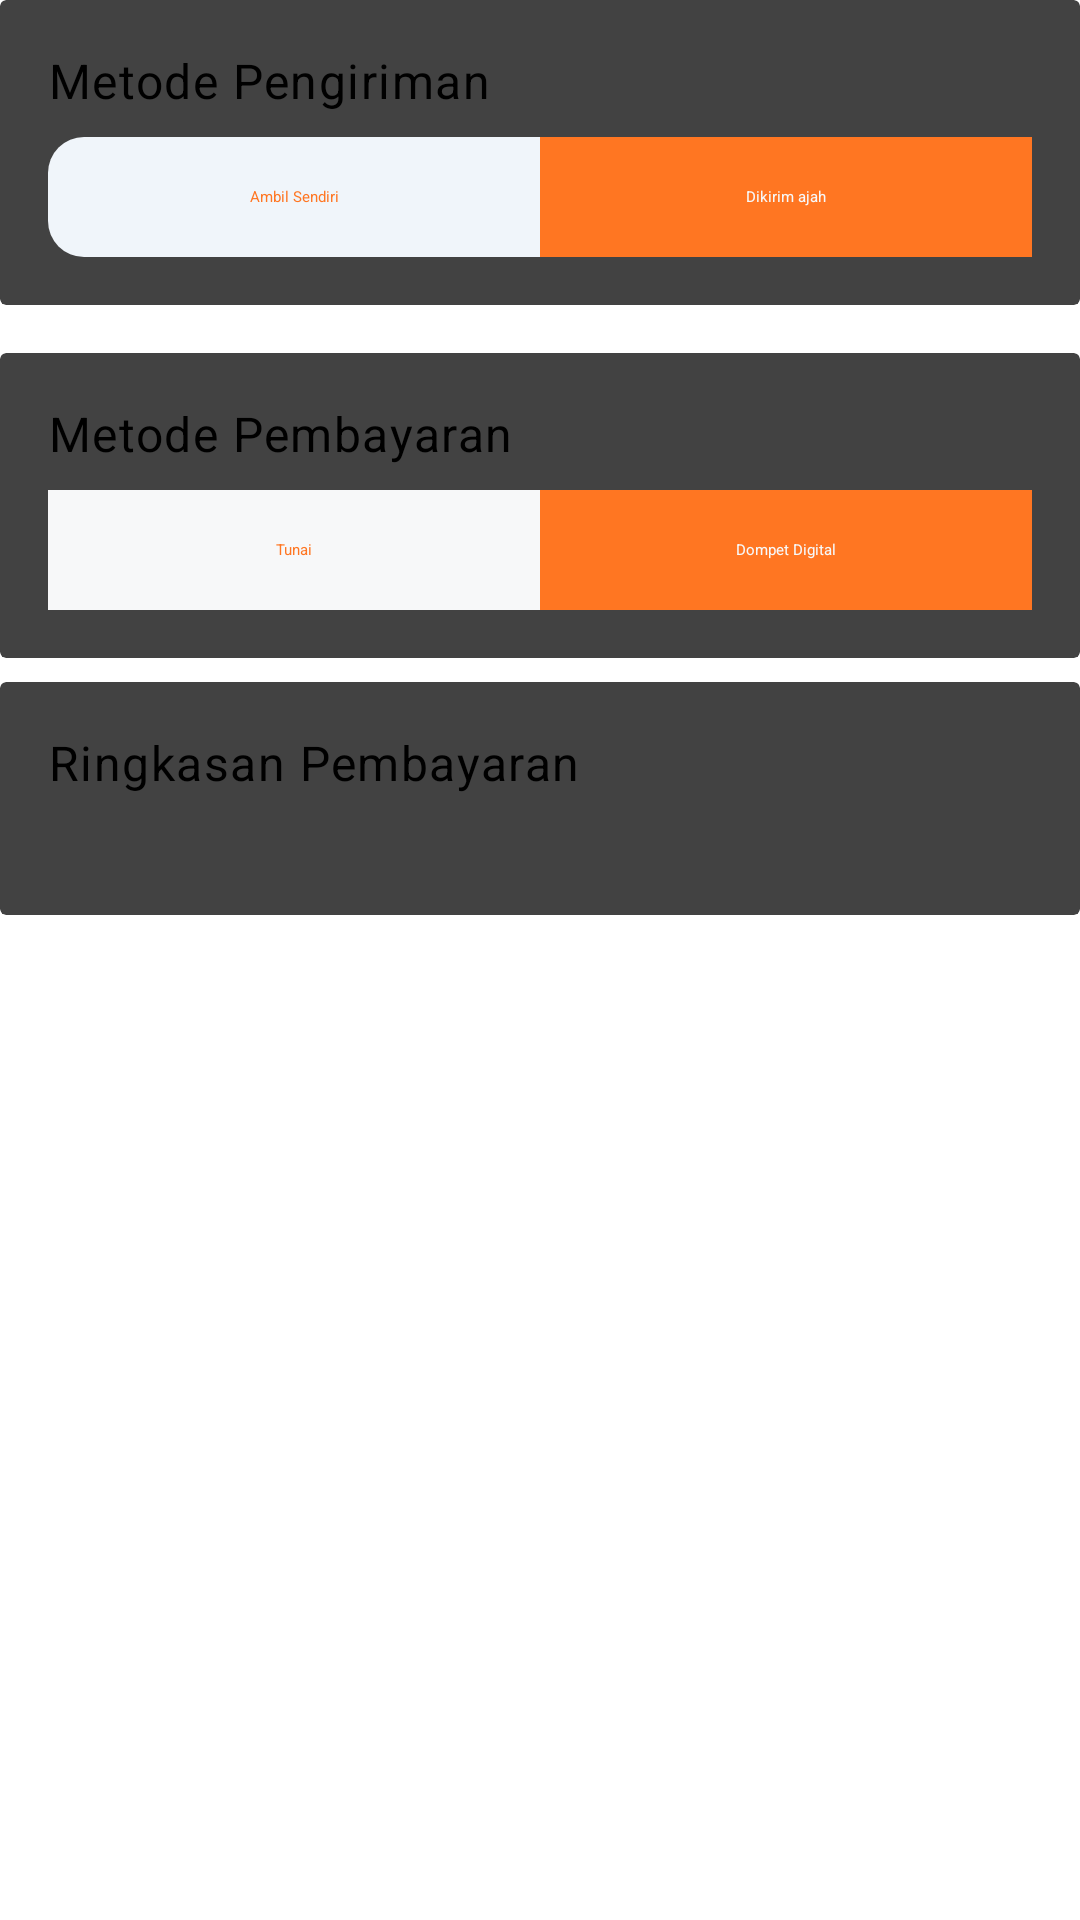

Android layout source for this screen:
<!-- AndroidManifest.xml: application theme Theme.App.SplashScreen -->
<!-- res/layout/layout_section_detail_order.xml -->
<?xml version="1.0" encoding="utf-8"?>
<androidx.core.widget.NestedScrollView xmlns:android="http://schemas.android.com/apk/res/android"
    xmlns:app="http://schemas.android.com/apk/res-auto"
    xmlns:tools="http://schemas.android.com/tools"
    android:layout_width="match_parent"
    android:layout_height="match_parent"
    >

    <LinearLayout
        android:layout_width="match_parent"
        android:layout_height="wrap_content"
        android:orientation="vertical">

        <androidx.cardview.widget.CardView
            android:id="@+id/cv_delivery_method"
            android:layout_width="match_parent"
            android:layout_height="wrap_content"
            app:layout_constraintTop_toBottomOf="@+id/ll_action_bar">

            <LinearLayout
                android:layout_width="match_parent"
                android:layout_height="wrap_content"
                android:layout_margin="16dp"
                android:orientation="vertical">

                <TextView
                    android:id="@+id/tv_title_delivery_method"
                    style="@style/TextAppearance.Material3.BodyLarge"
                    android:layout_width="match_parent"
                    android:layout_height="wrap_content"
                    android:layout_marginBottom="8dp"
                    android:text="@string/text_delivery_method_title" />

                <RadioGroup
                    android:id="@+id/rg_delivery_method"
                    android:layout_width="match_parent"
                    android:layout_height="40dp"
                    android:background="@drawable/bg_rectangle_white_12"
                    android:checkedButton="@+id/rb_delivery"
                    android:orientation="horizontal">

                    <RadioButton
                        android:id="@+id/rb_pick_up"
                        android:layout_width="0dp"
                        android:layout_height="match_parent"
                        android:layout_weight="1"
                        android:background="@drawable/bg_selector_toogle"
                        android:button="@null"
                        android:gravity="center"
                        android:text="@string/text_take_of"
                        android:textColor="@drawable/text_color_toogle" />

                    <RadioButton
                        android:id="@+id/rb_delivery"
                        android:layout_width="0dp"
                        android:layout_height="match_parent"
                        android:layout_weight="1"
                        android:background="@drawable/bg_selector_toogle"
                        android:button="@null"
                        android:gravity="center"
                        android:text="@string/text_delivery"
                        android:textColor="@drawable/text_color_toogle" />
                </RadioGroup>
            </LinearLayout>
        </androidx.cardview.widget.CardView>

        <androidx.recyclerview.widget.RecyclerView
            android:id="@+id/rv_cart"
            android:layout_width="match_parent"
            android:layout_height="wrap_content"
            android:layout_marginVertical="8dp"
            android:orientation="vertical"
            app:layoutManager="androidx.recyclerview.widget.LinearLayoutManager"
            app:layout_constraintBottom_toTopOf="@id/cv_section_checkout"
            app:layout_constraintTop_toTopOf="parent"
            tools:itemCount="3"
            tools:listitem="@layout/item_cart_catalog" />

        <androidx.cardview.widget.CardView
            android:id="@+id/cv_payment_method"
            android:layout_width="match_parent"
            android:layout_height="wrap_content"
            app:layout_constraintTop_toBottomOf="@+id/ll_action_bar">

            <LinearLayout
                android:layout_width="match_parent"
                android:layout_height="wrap_content"
                android:layout_margin="16dp"
                android:orientation="vertical">

                <TextView
                    android:id="@+id/tv_title_payment_method"
                    style="@style/TextAppearance.Material3.BodyLarge"
                    android:layout_width="match_parent"
                    android:layout_height="wrap_content"
                    android:layout_marginBottom="8dp"
                    android:text="@string/text_payment_method"
                    android:textSize="16sp"
                    android:textStyle="normal"
                    />

                <RadioGroup
                    android:id="@+id/rg_payment_method"
                    android:layout_width="match_parent"
                    android:layout_height="40dp"
                    android:background="@color/bg_light"
                    android:checkedButton="@+id/rb_e_wallet"
                    android:orientation="horizontal">

                    <RadioButton
                        android:id="@+id/rb_cash"
                        android:layout_width="0dp"
                        android:layout_height="match_parent"
                        android:layout_weight="1"
                        android:background="@drawable/bg_selector_toogle"
                        android:button="@null"
                        android:gravity="center"
                        android:text="@string/text_cash"
                        android:textColor="@drawable/text_color_toogle" />

                    <RadioButton
                        android:id="@+id/rb_e_wallet"
                        android:layout_width="0dp"
                        android:layout_height="match_parent"
                        android:layout_weight="1"
                        android:background="@drawable/bg_selector_toogle"
                        android:button="@null"
                        android:gravity="center"
                        android:text="@string/text_e_wallet"
                        android:textColor="@drawable/text_color_toogle" />
                </RadioGroup>
            </LinearLayout>
        </androidx.cardview.widget.CardView>

        <androidx.cardview.widget.CardView
            android:id="@+id/cv_shopping_summary"
            android:layout_width="match_parent"
            android:layout_marginTop="8dp"
            android:layout_height="wrap_content"
            app:layout_constraintTop_toBottomOf="@+id/ll_action_bar">

            <LinearLayout
                android:layout_width="match_parent"
                android:layout_height="wrap_content"
                android:layout_margin="16dp"
                android:orientation="vertical">

                <TextView
                    android:id="@+id/tv_title_shopping_summary"
                    style="@style/TextAppearance.Material3.BodyLarge"
                    android:layout_width="match_parent"
                    android:layout_height="wrap_content"
                    android:layout_marginBottom="8dp"
                    android:text="@string/text_title_shopping_sumary" />

                <androidx.recyclerview.widget.RecyclerView
                    android:id="@+id/rv_shopping_summary"
                    android:layout_width="match_parent"
                    android:layout_height="wrap_content"
                    android:layout_marginVertical="8dp"
                    android:orientation="vertical"
                    app:layoutManager="androidx.recyclerview.widget.LinearLayoutManager"
                    app:layout_constraintBottom_toTopOf="@id/cv_section_checkout"
                    app:layout_constraintTop_toTopOf="parent"
                    tools:itemCount="3"
                    tools:listitem="@layout/item_checkout_food_list" />
            </LinearLayout>
        </androidx.cardview.widget.CardView>
    </LinearLayout>
</androidx.core.widget.NestedScrollView>
<!-- res/layout/item_cart_catalog.xml (included above) -->
<?xml version="1.0" encoding="utf-8"?>
<androidx.constraintlayout.widget.ConstraintLayout xmlns:android="http://schemas.android.com/apk/res/android"
    xmlns:app="http://schemas.android.com/apk/res-auto"
    xmlns:tools="http://schemas.android.com/tools"
    android:layout_width="match_parent"
    android:layout_height="wrap_content"
    android:layout_marginVertical="6dp"
    android:background="@color/base_warm_white"
    android:paddingEnd="16dp">

    <ImageView
        android:id="@+id/iv_catalog_image"
        android:layout_width="100dp"
        android:layout_height="0dp"
        android:scaleType="centerCrop"
        app:layout_constraintStart_toStartOf="parent"
        app:layout_constraintTop_toTopOf="parent"
        app:layout_constraintBottom_toBottomOf="parent"
        tools:src="@tools:sample/avatars" />

    <ImageView
        android:id="@+id/iv_remove_cart"
        android:layout_width="wrap_content"
        android:layout_marginTop="12dp"
        android:layout_height="wrap_content"
        android:src="@drawable/ic_remove"
        app:layout_constraintEnd_toEndOf="parent"
        app:layout_constraintTop_toTopOf="parent" />

    <TextView
        android:id="@+id/tv_catalog_name"
        android:layout_width="0dp"
        android:layout_height="wrap_content"
        android:layout_marginHorizontal="8dp"
        android:ellipsize="end"
        android:maxLines="2"
        android:textSize="18sp"
        android:layout_marginTop="12dp"
        android:textStyle="bold"
        android:textColor="@color/text_bold"
        app:layout_constraintEnd_toStartOf="@id/ll_counter_catalog"
        app:layout_constraintStart_toEndOf="@id/iv_catalog_image"
        app:layout_constraintTop_toTopOf="parent"
        tools:text="Title catalog" />

    <TextView
        android:id="@+id/tv_catalog_price"
        android:layout_width="0dp"
        android:layout_height="wrap_content"
        android:layout_marginHorizontal="8dp"
        android:ellipsize="end"
        android:maxLines="1"
        android:textColor="@color/text_semibold"
        android:textSize="16sp"
        app:layout_constraintEnd_toStartOf="@+id/ll_counter_catalog"
        app:layout_constraintStart_toEndOf="@+id/iv_catalog_image"
        app:layout_constraintTop_toBottomOf="@id/tv_catalog_name"
        tools:text="Rp. 250.000" />

    <LinearLayout
        android:id="@+id/ll_counter_catalog"
        android:layout_width="wrap_content"
        android:layout_height="wrap_content"
        android:layout_marginTop="16dp"
        android:layout_weight="1"
        android:background="@drawable/bg_rectangle_white_12"
        android:orientation="horizontal"
        android:padding="4dp"
        android:weightSum="3"
        app:layout_constraintEnd_toEndOf="parent"
        app:layout_constraintTop_toBottomOf="@+id/iv_remove_cart">

        <ImageView
            android:id="@+id/iv_plus"
            android:layout_width="wrap_content"
            android:layout_height="wrap_content"
            android:layout_weight="1"
            android:src="@drawable/ic_arrow_up" />

        <TextView
            android:id="@+id/tv_catalog_count"
            android:layout_width="wrap_content"
            android:layout_height="wrap_content"
            android:layout_gravity="center_vertical"
            android:layout_marginHorizontal="8dp"
            android:layout_weight="1"
            android:textStyle="bold"
            tools:text="23" />

        <ImageView
            android:id="@+id/iv_minus"
            android:layout_width="wrap_content"
            android:layout_height="wrap_content"
            android:layout_weight="1"
            android:maxWidth="240dp"
            android:src="@drawable/ic_arrow_down" />
    </LinearLayout>

    <com.google.android.material.textfield.TextInputEditText
        android:id="@+id/et_notes_item"
        style="@style/ThemeOverlay.Material3.TextInputEditText.FilledBox"
        android:layout_width="0dp"
        android:layout_height="wrap_content"
        android:layout_marginStart="8dp"
        android:background="@drawable/bg_rectangle_white_12"
        android:hint="@string/hint_notes"
        android:imeOptions="actionDone"
        android:inputType="text"
        android:maxLines="3"
        android:padding="8dp"
        android:textSize="12sp"
        app:layout_constraintEnd_toEndOf="parent"
        app:layout_constraintStart_toEndOf="@id/iv_catalog_image"
        app:layout_constraintTop_toBottomOf="@id/ll_counter_catalog"
        tools:text="Catatan" />
</androidx.constraintlayout.widget.ConstraintLayout>
<!-- res/layout/item_checkout_food_list.xml (included above) -->
<?xml version="1.0" encoding="utf-8"?>
<LinearLayout xmlns:android="http://schemas.android.com/apk/res/android"
    xmlns:tools="http://schemas.android.com/tools"
    android:layout_width="match_parent"
    android:layout_height="wrap_content"
    android:orientation="horizontal"
    android:padding="8dp"
    android:weightSum="2">

    <TextView
        android:id="@+id/tv_item_title"
        android:layout_width="0dp"
        android:layout_height="wrap_content"
        android:layout_weight="1"
        android:textColor="@color/button_yellow"
        android:textStyle="bold"
        android:textSize="14sp"
        tools:text="Total Item Price" />

    <TextView
        android:id="@+id/tv_item_price"
        android:layout_width="0dp"
        android:layout_height="wrap_content"
        android:layout_weight="1"
        android:textAlignment="textEnd"
        android:textStyle="bold"
        android:textSize="14sp"
        android:textColor="@color/text_bold"
        tools:text="Rp 500.000" />
</LinearLayout>
<!-- resources referenced by this layout -->
<resources>
  <color name="base_warm_white">#F0F5FA</color>
  <color name="bg_light">#F7F8F9</color>
  <color name="button_yellow">#FF7622</color>
  <color name="text_bold">#181C2E</color>
  <color name="text_semibold">#32343E</color>
  <!-- drawable bg_rectangle_white_12 (drawable) -->
  <?xml version="1.0" encoding="utf-8"?>
  <shape xmlns:android="http://schemas.android.com/apk/res/android"
      android:shape="rectangle">
      <solid android:color="@color/base_warm_white" />
      <corners android:radius="12dp" />
  </shape>
  <!-- drawable bg_selector_toogle (drawable) -->
  <?xml version="1.0" encoding="UTF-8" standalone="no"?>
  <selector xmlns:android="http://schemas.android.com/apk/res/android">
      <item android:drawable="@color/button_yellow" android:state_checked="true" />
      <item android:drawable="@color/button_yellow" android:state_pressed="true" />
      <item android:drawable="@color/transparent" />
  </selector>
  <!-- drawable text_color_toogle (drawable) -->
  <?xml version="1.0" encoding="UTF-8" standalone="no"?>
  <selector xmlns:android="http://schemas.android.com/apk/res/android">
      <item android:color="@color/bg_light" android:state_checked="true" />
      <item android:color="@color/bg_light" android:state_pressed="true" />
      <item android:color="@color/button_yellow" />
  </selector>
  <string name="hint_notes">Catatan</string>
  <string name="text_cash">Tunai</string>
  <string name="text_delivery">Dikirim ajah</string>
  <string name="text_delivery_method_title">Metode Pengiriman</string>
  <string name="text_e_wallet">Dompet Digital</string>
  <string name="text_payment_method">Metode Pembayaran</string>
  <string name="text_take_of">Ambil Sendiri</string>
  <string name="text_title_shopping_sumary">Ringkasan Pembayaran</string>
  <style name="Theme.App.SplashScreen" parent="Theme.SplashScreen">
          <item name="windowSplashScreenBackground">@color/button_yellow</item>
          <item name="windowSplashScreenAnimatedIcon">@drawable/iv_logo_app</item>
          <item name="windowSplashScreenAnimationDuration">6000</item>
          <item name="windowSplashScreenIconBackgroundColor">@color/base_green</item>
          <item name="postSplashScreenTheme">@style/Base.Theme.myAppSplashScreen</item>
      </style>
  <color name="transparent">#00FFFFFF</color>
  <color name="base_green">#059C6A</color>
  <color name="md_theme_light_onPrimary">#FFFFFF</color>
  <color name="md_theme_light_primaryContainer">#FFDBCB</color>
  <color name="md_theme_light_onPrimaryContainer">#341100</color>
  <color name="md_theme_light_secondary">#765849</color>
  <color name="md_theme_light_onSecondary">#FFFFFF</color>
  <color name="md_theme_light_secondaryContainer">#FFDBCB</color>
  <color name="md_theme_light_onSecondaryContainer">#2C160B</color>
  <color name="md_theme_light_tertiary">#655F31</color>
  <color name="md_theme_light_onTertiary">#FFFFFF</color>
  <color name="md_theme_light_tertiaryContainer">#ECE4AA</color>
  <color name="md_theme_light_onTertiaryContainer">#1F1C00</color>
  <color name="md_theme_light_error">#BA1A1A</color>
  <color name="md_theme_light_errorContainer">#FFDAD6</color>
  <color name="md_theme_light_onError">#FFFFFF</color>
  <color name="md_theme_light_onErrorContainer">#410002</color>
  <color name="md_theme_light_background">#FFFBFF</color>
  <color name="md_theme_light_onBackground">#201A18</color>
  <color name="md_theme_light_surface">#FFFBFF</color>
  <color name="md_theme_light_onSurface">#201A18</color>
  <color name="md_theme_light_surfaceVariant">#F4DED5</color>
  <color name="md_theme_light_onSurfaceVariant">#52443D</color>
  <color name="md_theme_light_outline">#85736C</color>
  <color name="md_theme_light_inverseOnSurface">#FBEEE9</color>
  <color name="md_theme_light_inverseSurface">#362F2C</color>
  <color name="md_theme_light_inversePrimary">#FFB692</color>
</resources>
